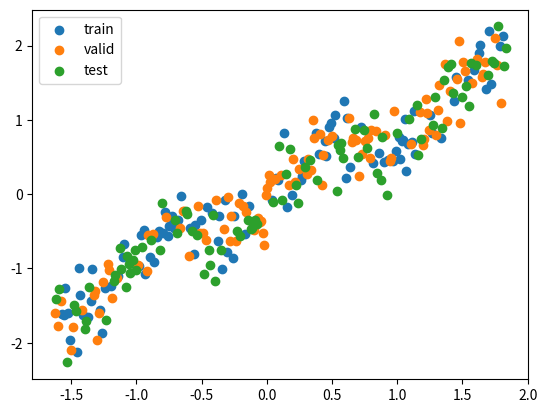
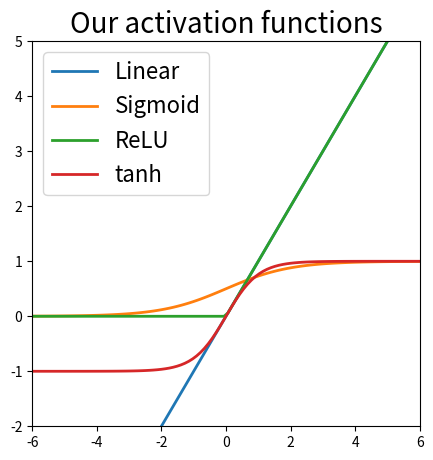

Generate these figures, in order, with matplotlib: (Note: this script raises an exception after producing the figures.)
import numpy as np
import matplotlib.pyplot as plt

np.random.seed(42)

def data_generator(noise=0.1, n_samples=300, D1=True):
    # Create covariates and response variable
    if D1:
        X = np.linspace(-3, 3, num=n_samples).reshape(-1,1) # 1-D
        np.random.shuffle(X)
        y = np.random.normal((0.5*np.sin(X[:,0]*3) + X[:,0]), noise) # 1-D with trend
    else:
        X = np.random.multivariate_normal(np.zeros(3), noise*np.eye(3), size = n_samples) # 3-D
        np.random.shuffle(X)    
        y = np.sin(X[:,0]) - 5*(X[:,1]**2) + 0.5*X[:,2] # 3-D

    # Stack them together vertically to split data set
    data_set = np.vstack((X.T,y)).T
    
    train, validation, test = np.split(data_set, [int(0.35*n_samples), int(0.7*n_samples)], axis=0)
    
    # Standardization of the data, remember we do the standardization with the training set mean and standard deviation
    train_mu = np.mean(train, axis=0)
    train_sigma = np.std(train, axis=0)
    
    train = (train-train_mu)/train_sigma
    validation = (validation-train_mu)/train_sigma
    test = (test-train_mu)/train_sigma
    
    x_train, x_validation, x_test = train[:,:-1], validation[:,:-1], test[:,:-1]
    y_train, y_validation, y_test = train[:,-1], validation[:,-1], test[:,-1]

    return x_train, y_train,  x_validation, y_validation, x_test, y_test

D1 = True
x_train, y_train,  x_validation, y_validation, x_test, y_test = data_generator(noise=0.5, D1=D1)

if D1:
    plt.scatter(x_train[:,0], y_train, label='train');
    plt.scatter(x_validation[:,0], y_validation, label='valid');
    plt.scatter(x_test[:,0], y_test, label='test');
else:
    plt.scatter(x_train[:,1], y_train);
    plt.scatter(x_validation[:,1], y_validation);
    plt.scatter(x_test[:,1], y_test);

plt.legend()
plt.show()

# Initialize neural network:
# the NN is a tuple with a list with weights and list with biases
def init_NN(L):
    """
    Function that initializes our feed-forward neural network. 
    Input: 
    L: list of integers. The first element must be equal to the number of features of x and the last element 
        must be the number of outputs in the network.
    Output:
    A tuple of:
    weights: a list with randomly initialized weights of shape (in units, out units) each. The units are the ones we defined in L.
        For example, if L = [2, 3, 4] layers must be a list with a first element of shape (2, 3) and a second elemtn of shape (3, 4). 
        The length of layers must be len(L)-1
    biases: a list with randomly initialized biases of shape (1, out_units) each. For the example above, bias would be a list of length
        2 with a first element of shape (1, 3) and a second element of shape (1, 4).
    """
    weights = []
    biases  = []
    for i in range(len(L)-1):
        weights.append(np.random.normal(loc=0.0, scale=1.0, size=[L[i],L[i+1]])) 
        biases.append(np.random.normal(loc=0.0, scale=1.0, size=[1, L[i+1]]))     
        
    return (weights, biases)

# Initialize the unit test neural network:
# Same steps as above but we will not initialize the weights randomly.
def init_NN_UT(L):
    weights = []
    biases  = []
    for i in range(len(L)-1):
        weights.append(np.ones((L[i],L[i+1]))) 
        biases.append(np.ones((1, L[i+1])))     
        
    return (weights, biases)

# Initializer the unit test neural network
L_UT  = [3, 5, 1]
NN_UT = init_NN_UT(L_UT)

# Insert code here

## Glorot
def init_NN_glorot_Tanh(L, uniform=False):
    """
    Initializer using the glorot initialization scheme
    """
    weights = []
    biases  = []
    for i in range(len(L)-1):
        if uniform:
            """ YOUR CODE HERE """
            bound = 1.0 # <- replace with proper initialization
            weights.append(np.random.uniform(low=-bound, high=bound, size=[L[i],L[i+1]])) 
            biases.append(np.random.uniform(low=-bound, high=bound, size=[1, L[i+1]]))  
        else:
            """ YOUR CODE HERE """
            std = 1.0 # <- replace with proper initialization
            weights.append(np.random.normal(loc=0.0, scale=std, size=[L[i],L[i+1]])) 
            biases.append(np.random.normal(loc=0.0, scale=std, size=[1, L[i+1]]))       
        
    return (weights, biases)

## He
def init_NN_he_ReLU(L, uniform=False):
    """
    Initializer using the He initialization scheme
    """
    weights = []
    biases  = []
    for i in range(len(L)-1):
        if uniform:
            """ YOUR CODE HERE """
            bound = 1.0 # <- replace with proper initialization
            weights.append(np.random.uniform(low=-bound, high=bound, size=[L[i],L[i+1]])) 
            biases.append(np.random.uniform(low=-bound, high=bound, size=[1, L[i+1]]))  
        else:
            """ YOUR CODE HERE """
            std = 1.0 # <- replace with proper initialization
            weights.append(np.random.normal(loc=0.0, scale=std, size=[L[i],L[i+1]])) 
            biases.append(np.random.normal(loc=0.0, scale=std, size=[1, L[i+1]]))       
        
    return (weights, biases)

def Linear(x, derivative=False):
    """
    Computes the element-wise Linear activation function for an array x
    inputs:
    x: The array where the function is applied
    derivative: if set to True will return the derivative instead of the forward pass
    """
    
    if derivative:              # Return the derivative of the function evaluated at x
        return np.ones_like(x)
    else:                       # Return the forward pass of the function at x
        return x

def Sigmoid(x, derivative=False):
    """
    Computes the element-wise Sigmoid activation function for an array x
    inputs:
    x: The array where the function is applied
    derivative: if set to True will return the derivative instead of the forward pass
    """
    f = 1/(1+np.exp(-x))
    
    if derivative:              # Return the derivative of the function evaluated at x
        return f*(1-f)
    else:                       # Return the forward pass of the function at x
        return f

def Tanh(x, derivative=False):
    """
    Computes the element-wise Sigmoid activation function for an array x
    inputs:
    x: The array where the function is applied
    derivative: if set to True will return the derivative instead of the forward pass
    """
    f = (np.exp(x)-np.exp(-x))/(np.exp(x)+np.exp(-x))
    
    if derivative:              # Return the derivative of the function evaluated at x
        return 1-f**2
    else:                       # Return the forward pass of the function at x
        return f

def ReLU(x, derivative=False):
    """
    Computes the element-wise Rectifier Linear Unit activation function for an array x
    inputs:
    x: The array where the function is applied
    derivative: if set to True will return the derivative instead of the forward pass
    """
    
    if derivative:              # Return the derivative of the function evaluated at x
        return (x>0).astype(int)
    else:                       # Return the forward pass of the function at x
        return np.maximum(x, 0)

x = np.linspace(-6, 6, 100)
units = {
    "Linear": lambda x: Linear(x),
    "Sigmoid": lambda x: Sigmoid(x),
    "ReLU": lambda x: ReLU(x),
    "tanh": lambda x: Tanh(x)
}

plt.figure(figsize=(5, 5))
for unit_name, unit in units.items():
    plt.plot(x, unit(x), label=unit_name, lw=2) 
    plt.legend(loc=2, fontsize=16)
    plt.title('Our activation functions', fontsize=20)
    plt.ylim([-2, 5])
    plt.xlim([-6, 6])

plt.show()

def init_NN_Glorot(L, activations, uniform=False):
    """
    Initializer using the glorot initialization scheme
    """
    weights = []
    biases  = []
    for i in range(len(L)-1):
        print(activations[i].func_name)
        
    return (weights, biases)

# Initializes the unit test neural network
L_UT  = [3, 5, 1]
ACT_UT = [ReLU, Tanh]
NN_Glorot = init_NN_Glorot(L_UT, ACT_UT)

def forward_pass(x, NN, activations):
    """
    This function performs a forward pass. It saves lists for both affine transforms of units (z) and activated units (a)
    Input:
    x: The input of the network             (np.array of shape: (batch_size, number_of_features))
    NN: The initialized neural network      (tuple of list of matrices)
    activations: the activations to be used (list of functions, same len as NN)

    Output:
    a: A list of affine transformations, that is, all x*w+b.
    z: A list of activated units (ALL activated units including input and output).
    
    Shapes for the einsum:
    b: batch size
    i: size of the input hidden layer (layer l)
    o: size of the output (layer l+1)
    """
    z = [x]
    a = []
        
    for l in range(len(NN[0])):
        w = NN[0][l]
        b = NN[1][l]
        a.append(np.einsum('bi, io -> bo', z[l], w) + b)  # The affine transform x*w+b
        z.append(activations[l](a[l]))                                  # The non-linearity    
    
    return a, z

ACT_F_UT = [Linear, Linear]
test_a, test_z = forward_pass(np.array([[1,1,1]]), NN_UT, ACT_F_UT) # input has shape (1, 3) 1 batch, 3 features
print('test_a', test_a)
print('test_z', test_z)

# Checking shapes consistency
assert np.all(test_z[0]==np.array([1,1,1])) # Are the input vector and the first units the same?
assert np.all(test_z[1]==test_a[0])         # Are the first affine transformations and hidden units the same?
assert np.all(test_z[2]==test_a[1])         # Are the output units and the affine transformations the same?

# Checking correctnes of values
# First layer, calculate np.sum(np.array([1,1,1])*np.array([1,1,1]))+1 = 4
assert np.all(test_z[1] == 4.)
# Second layer, calculate np.sum(np.array([4,4,4,4,4])*np.array([1,1,1,1,1]))+1 = 21
assert np.all(test_z[2] == 21.)

def squared_error(t, y, derivative=False):
    """
    Computes the squared error function and its derivative 
    Input:
    t:      target (expected output)          (np.array)
    y:      output from forward pass (np.array, must be the same shape as t)
    derivative: whether to return the derivative with respect to y or return the loss (boolean)
    """
    if np.shape(t)!=np.shape(y):
        print("t and y have different shapes")
    if derivative: # Return the derivative of the function
        return (y-t)
    else:
        return 0.5*(y-t)**2

def cross_entropy_loss(t, y, derivative=False):
    """
    Computes the cross entropy loss function and its derivative 
    Input:
    t:      target (expected output)          (np.array)
    y:      output from forward pass (np.array, must be the same shape as t)
    derivative: whether to return the derivative with respect to y or return the loss (boolean)
    """

    """ YOUR CODE HERE """
    ## Insert code here

def backward_pass(x, t, y, z, a, NN, activations, loss):
    """
    This function performs a backward pass ITERATIVELY. It saves lists all of the derivatives in the process
    
    Input:
    x:           The input used for the batch                (np.array)
    t:           The observed targets                        (np.array, the first dimension must be the same to x)
    y:           The output of the forward_pass of NN for x  (np.array, must have the same shape as t)
    a:           The affine transforms from the forward_pass (np.array)
    z:           The activated units from the forward_pass (np.array)
    activations: The activations to be used                  (list of functions)
    loss:        The loss function to be used                (one function)
    
    Output:
    g_w: A list of gradients for every hidden unit 
    g_b: A list of gradients for every bias
    
    Shapes for the einsum:
    b: batch size
    i: size of the input hidden layer (layer l)
    o: size of the output (layer l+1)
    """
    BS = x.shape[0] # Implied batch shape 
    
    # First, let's compute the list of derivatives of z with respect to a 
    d_a = []
    for i in range(len(activations)):
        d_a.append(activations[i](a[i], derivative=True))
    
    # Second, let's compute the derivative of the loss function
    t = t.reshape(BS, -1)

    """ YOUR CODE HERE """
    d_loss = 0 # <- Insert correct expression here
    

    # Third, let's compute the derivative of the biases and the weights
    g_w   = [] # List to save the gradient of the weights
    g_b   = [] # List to save the gradients of the biases

    delta = np.einsum('bo, bo -> bo', d_loss, d_a[-1])# loss shape: (b, o); pre-activation units shape: (b, o) hadamard product

    g_b.append(np.mean(delta, axis=0))
    g_w.append(np.mean(np.einsum('bo, bi -> bio', delta, z[-2]), axis=0)) # delta shape: (b, o), activations shape: (b, h) 

    for l in range(1, len(NN[0])):
        d_C_d_z = np.einsum('bo, io -> bi', delta, NN[0][-l])  # Derivative of the Cost with respect to an activated layer d_C_d_z. 
                                                               #  delta shape: as above; weights shape: (i, o)
                                                               # Delta: d_C_d_z (element-wise mult) derivative of the activation layers
                                                               #  delta shape: as above; d_z shape: (b, i)  
        """ YOUR CODE HERE """
        delta = 0   # <- Insert correct expression 
                                                                
        g_b.append(np.mean(delta, axis=0)) 
        g_w.append(np.mean(np.einsum('bo, bi -> bio', delta, z[-l-2]), axis=0)) # Derivative of cost with respect to weights in layer l:
                                                                                # delta shape: as above; activations of l-1 shape: (b, i)
    
    return g_b[::-1], g_w[::-1]

def finite_diff_grad(x, NN, ACT_F, epsilon=None):
    """
    Finite differences gradient estimator: https://en.wikipedia.org/wiki/Finite_difference_method
    The idea is that we can approximate the derivative of any function (f) with respect to any argument (w) by evaluating the function at (w+e)
    where (e) is a small number and then computing the following opertion (f(w+e)-f(w))/e . Note that we would need N+1 evaluations of
    the function in order to compute the whole Jacobian (first derivatives matrix) where N is the number of arguments. The "+1" comes from the
    fact that we also need to evaluate the function at the current values of the argument.
    
    Input:
    x:       The point at which we want to evaluate the gradient
    NN:      The tuple that contains the neural network
    ACT_F:   The activation functions in order to perform the forward pass
    epsilon: The size of the difference
    
    Output:
    Two lists, the first one contains the gradients with respect to the weights, the second with respect to the biases
    """
    from copy import deepcopy
    
    if epsilon == None:
        epsilon = np.finfo(np.float32).eps # Machine epsilon for float 32
        
    grads = deepcopy(NN)               # Copy of structure of the weights and biases to save the gradients                        
    _ , test_z = forward_pass(x, NN_UT, ACT_F_UT) # We evaluate f(x)
    
    for e in range(len(NN)):                       # Iterator over elements of the NN:       weights or biases
        for h in range(len(NN[e])):                # Iterator over the layer of the element: layer number
            for r in range(NN[e][h].shape[0]):     # Iterator over                           row number
                for c in range(NN[e][h].shape[1]): # Iterator over                           column number 
                    NN_copy             = deepcopy(NN)    
                    NN_copy[e][h][r,c] += epsilon
                    _, test_z_eps       = forward_pass(x, NN_copy, ACT_F)     # We evaluate f(x+eps)
                    grads[e][h][r,c]    = (test_z_eps[-1]-test_z[-1])/epsilon # Definition of finite differences gradient
    
    return grads[0], grads[1]

### Unit test 

## First lest's compute the backward pass using our own function
x = np.array([[1,1,1]])

# Forward pass
test_a, test_z = forward_pass(x, NN_UT, ACT_F_UT)

# Backward pass
test_g_b, test_g_w = backward_pass(x, np.array([20]), test_a[-1], test_z, test_a, NN_UT, ACT_F_UT, squared_error)

# Estimation by finite differences
test_fdg_w, test_fdg_b = finite_diff_grad(np.array([[1,1,1]]), NN_UT, ACT_F_UT)

# Test whether the weights and biases are all equal as the ones we estimated using back propagation
for l in range(len(test_g_w)):
    print(test_fdg_w[l], test_g_w[l])
    print(test_fdg_b[l], test_g_b[l])
    assert np.allclose(test_fdg_w[l], test_g_w[l])
    assert np.allclose(test_fdg_b[l], test_g_b[l])

# Initialize an arbitrary neural network
#L  = [3, 16, 1]
L  = [1, 8, 1]
NN = init_NN(L)
#NN = init_NN_glorot(L, uniform=True)
#NN = init_NN_he_ReLU(L, uniform=True)

ACT_F = [ReLU, Linear]
#ACT_F = [Tanh, Linear]

# Recommended hyper-parameters for 1-D: 
# L  = [1, 8, 1]
# EPOCHS = 10000
# BATCH_SIZE = 128 
# LEARN_R = 2.5e-1 for Tanh and LEARN_R = 1e-1 for ReLU

# Recommended hyper-parameters for 3-D: 
# L  = [3, 16, 1] 
# EPOCHS = 10000
# BATCH_SIZE = 128 
# LEARN_R = 5e-2 for ReLU and LEARN_R = 1e-1 for Tanh

### Notice that, when we switch from tanh to relu activation, we decrease the learning rate. This is due the stability of the gradients 
## of the activation functions.

# Initialize training hyperparameters
EPOCHS = 20000
BATCH_SIZE = 128 
LEARN_R = 1e-2 

train_loss = []
val_loss = []

for e in range(EPOCHS):
    # Mini-batch indexes
    idx = np.random.choice(x_train.shape[0], size=BATCH_SIZE)
    # Forward pass
    aff, units = forward_pass(x_train[idx,:], NN, ACT_F)
    # Backward pass
    g_b, g_w = backward_pass(x_train[idx,:], y_train[idx], units[-1], units, aff, NN, ACT_F, squared_error)
    
    # Stochastic gradient descent
    for l in range(len(g_b)):
        NN[0][l] -= LEARN_R*g_w[l]
        NN[1][l] -= LEARN_R*g_b[l]
        
    # Training loss
    _, units = forward_pass(x_train, NN, ACT_F)
    # Estimate loss function
    #print(np.max(squared_error(y_train, units[-1])))
    train_loss.append(np.mean(squared_error(y_train, np.squeeze(units[-1]))))
    
    # Validation
    # Forward pass
    _, units = forward_pass(x_validation, NN, ACT_F)
    # Estimate validation loss function
    val_loss.append(np.mean(squared_error(y_validation, np.squeeze(units[-1]))))
    
    if e%500==0:
        print("{:4d}".format(e),
              "({:5.2f}%)".format(e/EPOCHS*100), 
              "Train loss: {:4.3f} \t Validation loss: {:4.3f}".format(train_loss[-1], val_loss[-1]))
        


plt.plot(range(len(train_loss)), train_loss);
plt.plot(range(len(val_loss)), val_loss);

_, units = forward_pass(x_test, NN, ACT_F)

plt.scatter(y_test, units[-1]);
plt.plot([np.min(y_test), np.max(y_test)], [np.min(y_test), np.max(y_test)], color='k');
plt.xlabel("y");
plt.ylabel("$\hat{y}$");
plt.title("Model prediction vs real in the test set, the close to the line the better")
plt.grid(True);
plt.axis('equal');
plt.tight_layout();

print("Test loss:  {:4.3f}".format(np.mean(squared_error(y_test, np.squeeze(units[-1])))))

if D1:
    plt.scatter(x_train[:,0], y_train, label="train data");
    plt.scatter(x_test[:,0], units[-1], label="test prediction");
    plt.scatter(x_test[:,0], y_test, label="test data");
    plt.legend();
    plt.xlabel("x");
    plt.ylabel("y");
else:
    plt.scatter(x_train[:,1], y_train, label="train data");
    plt.scatter(x_test[:,1], units[-1], label="test data prediction");
    plt.scatter(x_test[:,1], y_test, label="test data");
    plt.legend();
    plt.xlabel("x");
    plt.ylabel("y");

# Insert your code for getting overfitting, underfitting and just right fitting

# Just add code.